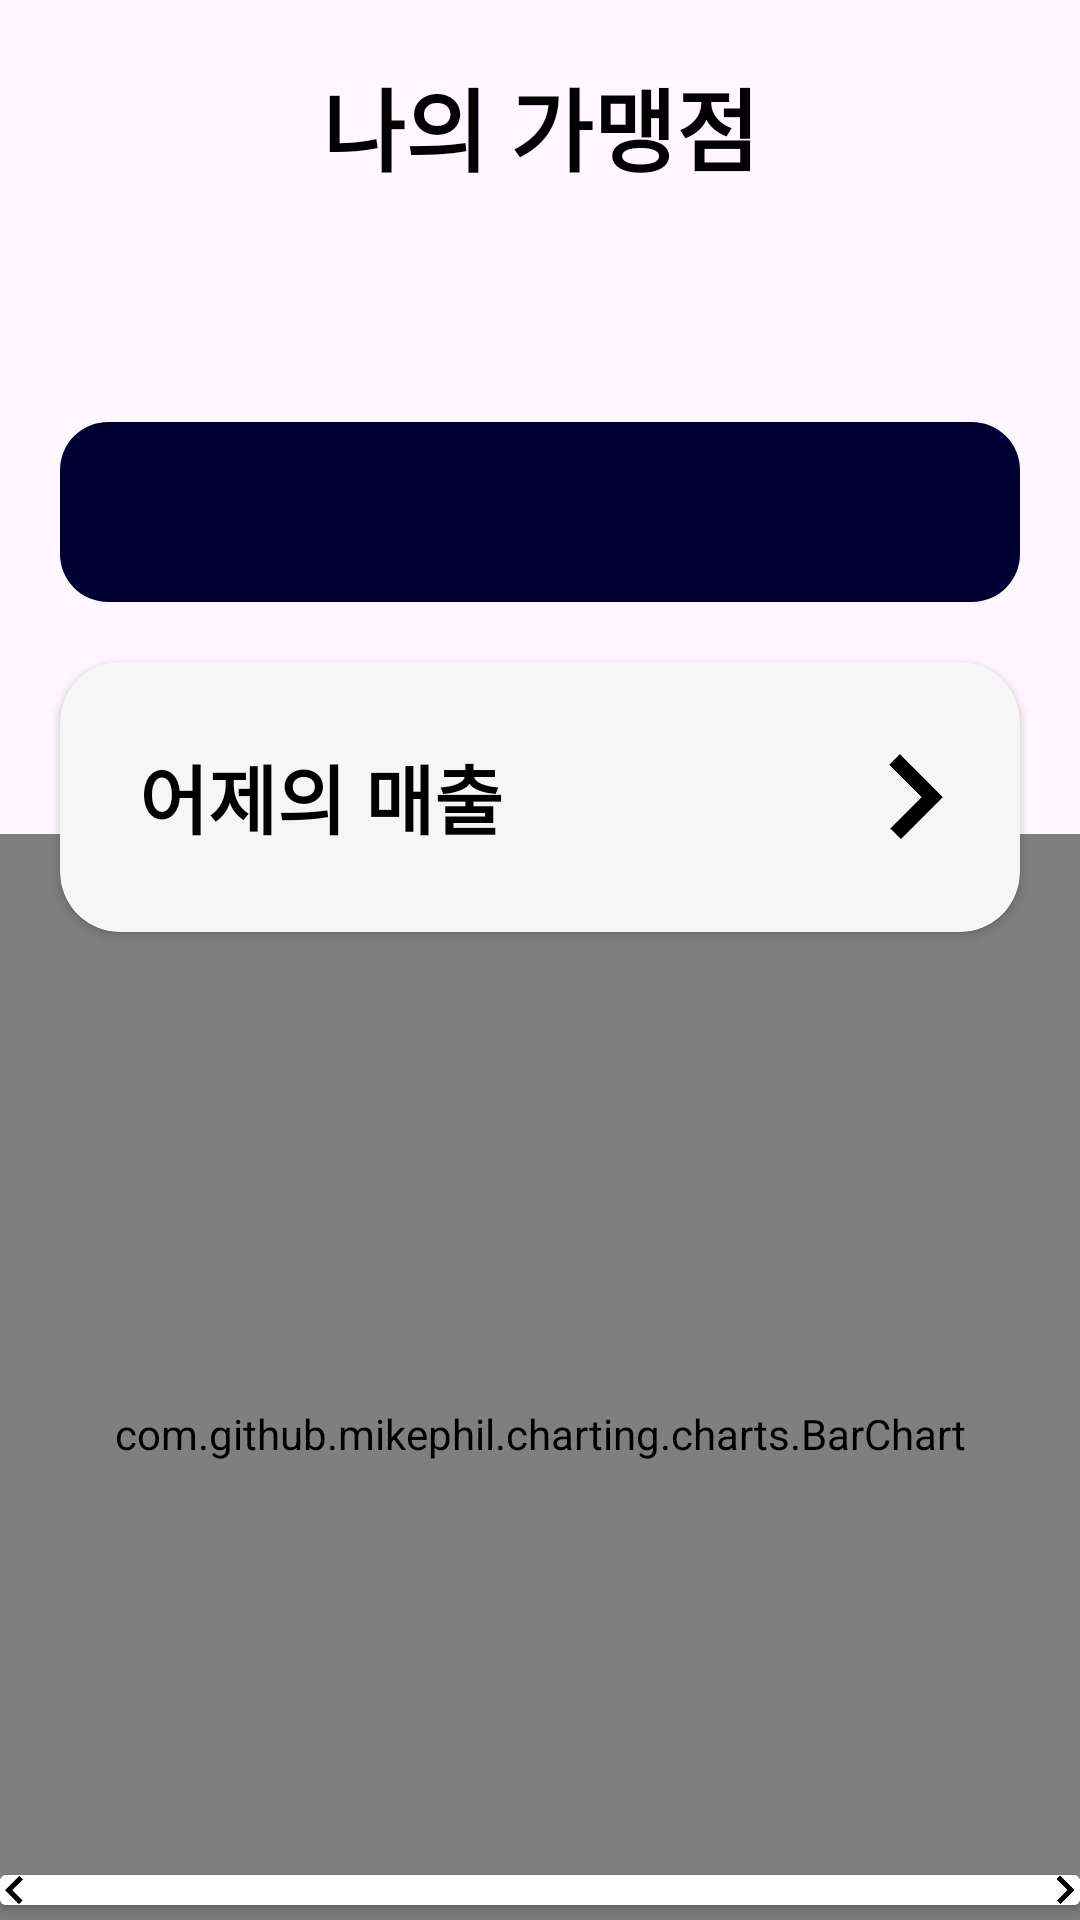

The Android layout XML behind this screen, and the referenced resources:
<!-- AndroidManifest.xml: application theme Theme.Paypro -->
<!-- res/layout/fragment_sales_report.xml -->
<?xml version="1.0" encoding="utf-8"?>
<androidx.constraintlayout.widget.ConstraintLayout xmlns:android="http://schemas.android.com/apk/res/android"
    xmlns:tools="http://schemas.android.com/tools"
    android:layout_width="match_parent"
    android:layout_height="match_parent"
    xmlns:app="http://schemas.android.com/apk/res-auto"
    tools:context=".screen.report.SalesReportFragment">

    <TextView
        android:id="@+id/salesTitle"
        android:layout_margin="20dp"
        android:layout_width="match_parent"
        android:layout_height="wrap_content"
        app:layout_constraintTop_toTopOf="parent"
        android:layout_marginTop="30dp"
        android:gravity="center_horizontal"
        android:text="나의 가맹점"
        android:textStyle="bold|normal"
        android:textColor="@color/black"
        android:textSize="30sp"/>

    <TextView
        android:id="@+id/salesToday"
        android:layout_width="match_parent"
        android:layout_height="wrap_content"
        android:layout_marginTop="30dp"
        android:layout_marginStart="30dp"
        android:layout_marginEnd="20dp"
        app:layout_constraintTop_toBottomOf="@+id/salesTitle"
        android:text=""
        android:textColor="@color/black"
        android:textSize="20sp"/>

    <androidx.appcompat.widget.AppCompatSpinner
        android:id="@+id/list_merchant"
        app:layout_constraintTop_toBottomOf="@+id/salesToday"
        android:background="@drawable/spinner_sales"
        android:theme="@style/SalesSpinner"
        android:layout_width="match_parent"
        android:layout_height="60dp"
        android:layout_margin="20dp"
        android:textSize="30sp"
        android:spinnerMode="dropdown"
        android:prompt="@string/sales_spinner_prompt"
        android:backgroundTintMode="multiply" />

    <androidx.cardview.widget.CardView
        android:id="@+id/sales_cardView"
        android:layout_width="match_parent"
        android:layout_height="90dp"
        app:cardBackgroundColor="#F6F6F6"
        android:layout_marginBottom="10dp"
        android:layout_margin="20dp"
        app:cardCornerRadius="20dp"
        app:layout_constraintTop_toBottomOf="@+id/list_merchant">

        <RelativeLayout
            android:id="@+id/relativeLayout1"
            android:layout_width="match_parent"
            android:layout_height="match_parent">

            <TextView
                android:id="@+id/sales_sumTitle"
                android:layout_width="wrap_content"
                android:layout_height="wrap_content"
                android:layout_marginStart="20dp"
                android:layout_centerVertical="true"
                android:text=" 어제의 매출"
                android:textColor="@color/black"
                android:textSize="25sp"
                android:textStyle="bold" />

            <TextView
                android:id="@+id/sales_sumPrice"
                android:layout_width="wrap_content"
                android:layout_height="wrap_content"
                android:layout_centerVertical="true"
                android:layout_toLeftOf="@+id/imageNext"
                android:layout_marginEnd="30dp"
                android:text=""
                android:textColor="#050099"
                android:textSize="30sp"
                android:textStyle="bold" />

            <ImageView
                android:id="@+id/imageNext"
                android:layout_width="30dp"
                android:layout_height="30dp"
                android:layout_alignParentRight="true"
                android:layout_centerVertical="true"
                android:layout_marginEnd="20dp"
                android:src="@drawable/next" />

        </RelativeLayout>
    </androidx.cardview.widget.CardView>

    <com.github.mikephil.charting.charts.BarChart
        android:id="@+id/barChart"
        android:layout_width="match_parent"
        android:layout_height="400dp"
        app:layout_constraintTop_toBottomOf="@+id/sales_cardView"
        android:layout_marginTop="20dp"
        app:layout_constraintBottom_toTopOf="@+id/calendarContainer"
        tools:ignore="MissingClass" />

    <androidx.cardview.widget.CardView
        android:id="@+id/calendarContainer"
        android:layout_width="match_parent"
        android:layout_height="wrap_content"
        android:background="@color/white"
        android:layout_marginBottom="5dp"
        app:layout_constraintBottom_toBottomOf="parent">

        <RelativeLayout
            android:layout_width="match_parent"
            android:layout_height="wrap_content"
            android:background="@color/white">

            <ImageView
                android:id="@+id/previousButton"
                android:layout_width="10dp"
                android:layout_height="10dp"
                android:layout_alignParentLeft="true"
                android:layout_centerVertical="true"
                android:src="@drawable/back" />

            <androidx.recyclerview.widget.RecyclerView
                android:id="@+id/calenderRecycler"
                android:layout_width="match_parent"
                android:layout_height="wrap_content"
                android:layout_marginLeft="10dp"
                android:layout_marginRight="10dp"
                android:background="@color/white"
                app:layout_constraintBottom_toBottomOf="parent" />

            <ImageView
                android:id="@+id/nextButton"
                android:layout_width="10dp"
                android:layout_height="10dp"
                android:layout_alignParentRight="true"
                android:layout_centerVertical="true"
                android:src="@drawable/next" />

        </RelativeLayout>
    </androidx.cardview.widget.CardView>
</androidx.constraintlayout.widget.ConstraintLayout>
<!-- resources referenced by this layout -->
<resources>
  <color name="black">#FF000000</color>
  <color name="white">#FFFFFFFF</color>
  <!-- drawable back: png bitmap (drawable, 3080 bytes) -->
  <!-- drawable next: png bitmap (drawable, 3189 bytes) -->
  <!-- drawable spinner_sales (drawable) -->
  <?xml version="1.0" encoding="utf-8"?>
  <selector xmlns:android="http://schemas.android.com/apk/res/android">
      
      <item android:state_pressed="true" >
          <shape android:shape="rectangle">
              <solid android:color="@color/fink_300"/>
              <corners android:radius="16dp"/>
          </shape>
      </item>
  
      
      <item android:state_focused="true" >
          <shape android:shape="rectangle">
              <solid android:color="@color/light_blue_600"/>
              <corners android:radius="16dp"/>
          </shape>
      </item>
  
      
      <item>
          <shape android:shape="rectangle">
              <solid android:color="@color/maps_1"/>
              <corners android:radius="16dp"/>
          </shape>
      </item>
  </selector>
  <string name="sales_spinner_prompt">가맹점을 선택해 주세요</string>
  <style name="SalesSpinner" parent="">
          <item name="android:textColor">@color/maps_fink</item>
          <item name="android:background">@color/maps_1</item>
      </style>
  <style name="Theme.Paypro" parent="Base.Theme.Paypro" />
  <color name="fink_300">#F06292</color>
  <color name="light_blue_600">#FF039BE5</color>
  <color name="maps_1">#000033</color>
  <color name="maps_fink">#FFEFEF</color>
  <style name="Base.Theme.Paypro" parent="Theme.Material3.DayNight.NoActionBar">
          
          
      </style>
</resources>
